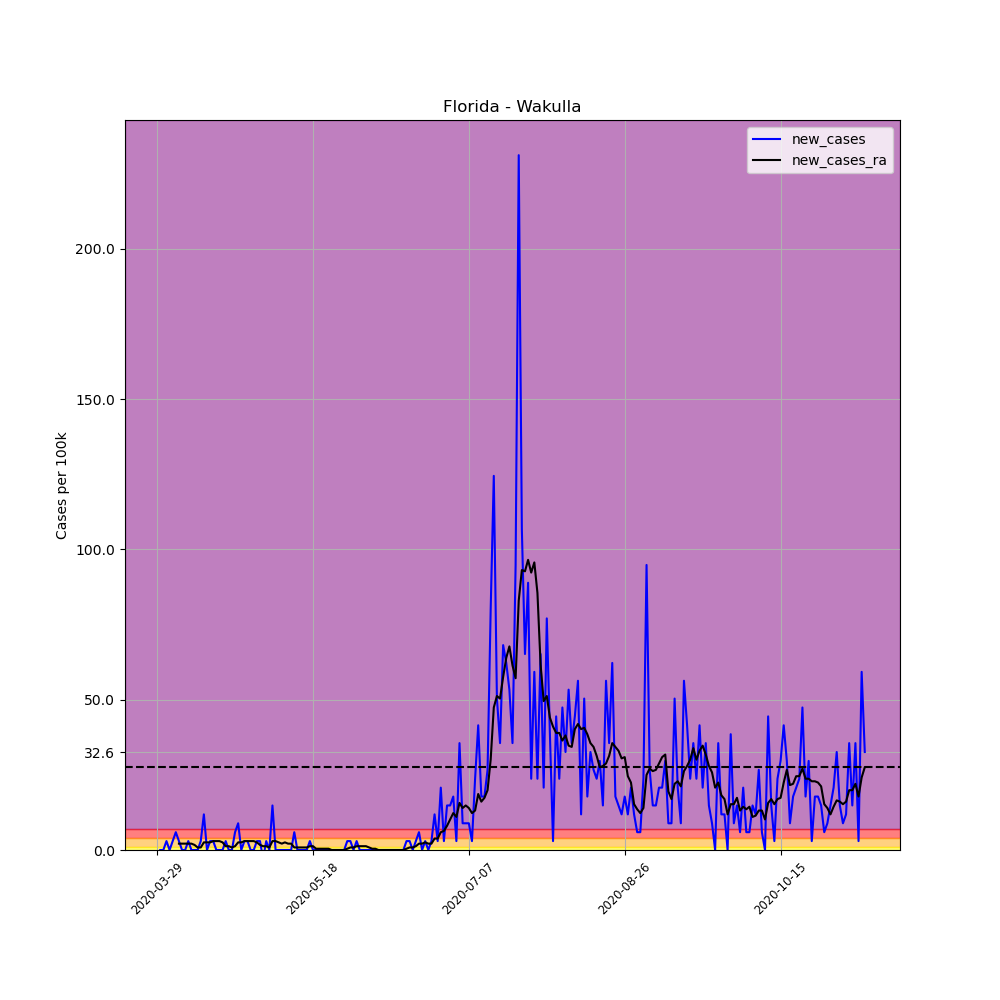

Data behind this chart, as committed beside it:
, date, county, state, fips, cases, deaths, COUNTY, STNAME, CTYNAME, POPESTIMATE2019, per_100k, per_100k_ra, new_cases, new_cases_ra
442836, 2020-03-29, Wakulla, Florida, 12129, 1, 0, 129, Florida, Wakulla, 33739, 2.964, , , 
442837, 2020-03-30, Wakulla, Florida, 12129, 1, 0, 129, Florida, Wakulla, 33739, 2.964, , 0.0, 
442838, 2020-03-31, Wakulla, Florida, 12129, 1, 0, 129, Florida, Wakulla, 33739, 2.964, , 0.0, 
442839, 2020-04-01, Wakulla, Florida, 12129, 2, 0, 129, Florida, Wakulla, 33739, 5.928, , 2.964, 
442840, 2020-04-02, Wakulla, Florida, 12129, 2, 0, 129, Florida, Wakulla, 33739, 5.928, , 0.0, 
442841, 2020-04-03, Wakulla, Florida, 12129, 3, 0, 129, Florida, Wakulla, 33739, 8.892, , 2.964, 
442842, 2020-04-04, Wakulla, Florida, 12129, 5, 0, 129, Florida, Wakulla, 33739, 14.82, 6.351, 5.928, 
442843, 2020-04-05, Wakulla, Florida, 12129, 6, 0, 129, Florida, Wakulla, 33739, 17.78, 8.468, 2.964, 2.117
442844, 2020-04-06, Wakulla, Florida, 12129, 6, 0, 129, Florida, Wakulla, 33739, 17.78, 10.59, 0.0, 2.117
442845, 2020-04-07, Wakulla, Florida, 12129, 6, 0, 129, Florida, Wakulla, 33739, 17.78, 12.7, 0.0, 2.117
442846, 2020-04-08, Wakulla, Florida, 12129, 7, 0, 129, Florida, Wakulla, 33739, 20.75, 14.82, 2.964, 2.117
442847, 2020-04-09, Wakulla, Florida, 12129, 7, 0, 129, Florida, Wakulla, 33739, 20.75, 16.94, 0.0, 2.117
442848, 2020-04-10, Wakulla, Florida, 12129, 7, 0, 129, Florida, Wakulla, 33739, 20.75, 18.63, 0.0, 1.694
442849, 2020-04-11, Wakulla, Florida, 12129, 7, 0, 129, Florida, Wakulla, 33739, 20.75, 19.48, 0.0, 0.8468
442850, 2020-04-12, Wakulla, Florida, 12129, 8, 1, 129, Florida, Wakulla, 33739, 23.71, 20.32, 2.964, 0.8468
442851, 2020-04-13, Wakulla, Florida, 12129, 12, 1, 129, Florida, Wakulla, 33739, 35.57, 22.86, 11.86, 2.541
442852, 2020-04-14, Wakulla, Florida, 12129, 12, 1, 129, Florida, Wakulla, 33739, 35.57, 25.41, 0.0, 2.541
442853, 2020-04-15, Wakulla, Florida, 12129, 13, 1, 129, Florida, Wakulla, 33739, 38.53, 27.95, 2.964, 2.541
442854, 2020-04-16, Wakulla, Florida, 12129, 14, 1, 129, Florida, Wakulla, 33739, 41.5, 30.91, 2.964, 2.964
442855, 2020-04-17, Wakulla, Florida, 12129, 14, 1, 129, Florida, Wakulla, 33739, 41.5, 33.87, 0.0, 2.964
442856, 2020-04-18, Wakulla, Florida, 12129, 14, 1, 129, Florida, Wakulla, 33739, 41.5, 36.84, 0.0, 2.964
442857, 2020-04-19, Wakulla, Florida, 12129, 14, 1, 129, Florida, Wakulla, 33739, 41.5, 39.38, 0.0, 2.541
442858, 2020-04-20, Wakulla, Florida, 12129, 15, 1, 129, Florida, Wakulla, 33739, 44.46, 40.65, 2.964, 1.27
442859, 2020-04-21, Wakulla, Florida, 12129, 15, 1, 129, Florida, Wakulla, 33739, 44.46, 41.92, 0.0, 1.27
442860, 2020-04-22, Wakulla, Florida, 12129, 15, 1, 129, Florida, Wakulla, 33739, 44.46, 42.77, 0.0, 0.8468
442861, 2020-04-23, Wakulla, Florida, 12129, 17, 1, 129, Florida, Wakulla, 33739, 50.39, 44.04, 5.928, 1.27
442862, 2020-04-24, Wakulla, Florida, 12129, 20, 1, 129, Florida, Wakulla, 33739, 59.28, 46.58, 8.892, 2.541
442863, 2020-04-25, Wakulla, Florida, 12129, 20, 1, 129, Florida, Wakulla, 33739, 59.28, 49.12, 0.0, 2.541
442864, 2020-04-26, Wakulla, Florida, 12129, 21, 1, 129, Florida, Wakulla, 33739, 62.24, 52.08, 2.964, 2.964
442865, 2020-04-27, Wakulla, Florida, 12129, 22, 1, 129, Florida, Wakulla, 33739, 65.21, 55.04, 2.964, 2.964
442866, 2020-04-28, Wakulla, Florida, 12129, 22, 1, 129, Florida, Wakulla, 33739, 65.21, 58.01, 0.0, 2.964
442867, 2020-04-29, Wakulla, Florida, 12129, 22, 1, 129, Florida, Wakulla, 33739, 65.21, 60.97, 0.0, 2.964
442868, 2020-04-30, Wakulla, Florida, 12129, 23, 1, 129, Florida, Wakulla, 33739, 68.17, 63.51, 2.964, 2.541
442869, 2020-05-01, Wakulla, Florida, 12129, 24, 1, 129, Florida, Wakulla, 33739, 71.13, 65.21, 2.964, 1.694
442870, 2020-05-02, Wakulla, Florida, 12129, 23, 1, 129, Florida, Wakulla, 33739, 68.17, 66.48, -2.964, 1.27
442871, 2020-05-03, Wakulla, Florida, 12129, 24, 1, 129, Florida, Wakulla, 33739, 71.13, 67.75, 2.964, 1.27
442872, 2020-05-04, Wakulla, Florida, 12129, 24, 1, 129, Florida, Wakulla, 33739, 71.13, 68.59, 0.0, 0.8468
442873, 2020-05-05, Wakulla, Florida, 12129, 29, 1, 129, Florida, Wakulla, 33739, 85.95, 71.56, 14.82, 2.964
442874, 2020-05-06, Wakulla, Florida, 12129, 29, 1, 129, Florida, Wakulla, 33739, 85.95, 74.52, 0.0, 2.964
442875, 2020-05-07, Wakulla, Florida, 12129, 29, 1, 129, Florida, Wakulla, 33739, 85.95, 77.06, 0.0, 2.541
442876, 2020-05-08, Wakulla, Florida, 12129, 29, 1, 129, Florida, Wakulla, 33739, 85.95, 79.18, 0.0, 2.117
442877, 2020-05-09, Wakulla, Florida, 12129, 29, 1, 129, Florida, Wakulla, 33739, 85.95, 81.72, 0.0, 2.541
442878, 2020-05-10, Wakulla, Florida, 12129, 29, 1, 129, Florida, Wakulla, 33739, 85.95, 83.84, 0.0, 2.117
442879, 2020-05-11, Wakulla, Florida, 12129, 29, 1, 129, Florida, Wakulla, 33739, 85.95, 85.95, 0.0, 2.117
442880, 2020-05-12, Wakulla, Florida, 12129, 31, 1, 129, Florida, Wakulla, 33739, 91.88, 86.8, 5.928, 0.8468
442881, 2020-05-13, Wakulla, Florida, 12129, 31, 1, 129, Florida, Wakulla, 33739, 91.88, 87.65, 0.0, 0.8468
442882, 2020-05-14, Wakulla, Florida, 12129, 31, 1, 129, Florida, Wakulla, 33739, 91.88, 88.49, 0.0, 0.8468
442883, 2020-05-15, Wakulla, Florida, 12129, 31, 1, 129, Florida, Wakulla, 33739, 91.88, 89.34, 0.0, 0.8468
442884, 2020-05-16, Wakulla, Florida, 12129, 31, 1, 129, Florida, Wakulla, 33739, 91.88, 90.19, 0.0, 0.8468
442885, 2020-05-17, Wakulla, Florida, 12129, 32, 1, 129, Florida, Wakulla, 33739, 94.85, 91.46, 2.964, 1.27
442886, 2020-05-18, Wakulla, Florida, 12129, 32, 1, 129, Florida, Wakulla, 33739, 94.85, 92.73, 0.0, 1.27
442887, 2020-05-19, Wakulla, Florida, 12129, 32, 1, 129, Florida, Wakulla, 33739, 94.85, 93.15, 0.0, 0.4234
442888, 2020-05-20, Wakulla, Florida, 12129, 32, 1, 129, Florida, Wakulla, 33739, 94.85, 93.58, 0.0, 0.4234
442889, 2020-05-21, Wakulla, Florida, 12129, 32, 1, 129, Florida, Wakulla, 33739, 94.85, 94, 0.0, 0.4234
442890, 2020-05-22, Wakulla, Florida, 12129, 32, 1, 129, Florida, Wakulla, 33739, 94.85, 94.42, 0.0, 0.4234
442891, 2020-05-23, Wakulla, Florida, 12129, 32, 1, 129, Florida, Wakulla, 33739, 94.85, 94.85, 0.0, 0.4234
442892, 2020-05-24, Wakulla, Florida, 12129, 32, 1, 129, Florida, Wakulla, 33739, 94.85, 94.85, 0.0, 0.0
442893, 2020-05-25, Wakulla, Florida, 12129, 32, 1, 129, Florida, Wakulla, 33739, 94.85, 94.85, 0.0, 0.0
442894, 2020-05-26, Wakulla, Florida, 12129, 32, 1, 129, Florida, Wakulla, 33739, 94.85, 94.85, 0.0, 0.0
442895, 2020-05-27, Wakulla, Florida, 12129, 32, 1, 129, Florida, Wakulla, 33739, 94.85, 94.85, 0.0, 0.0
... 168 more rows
